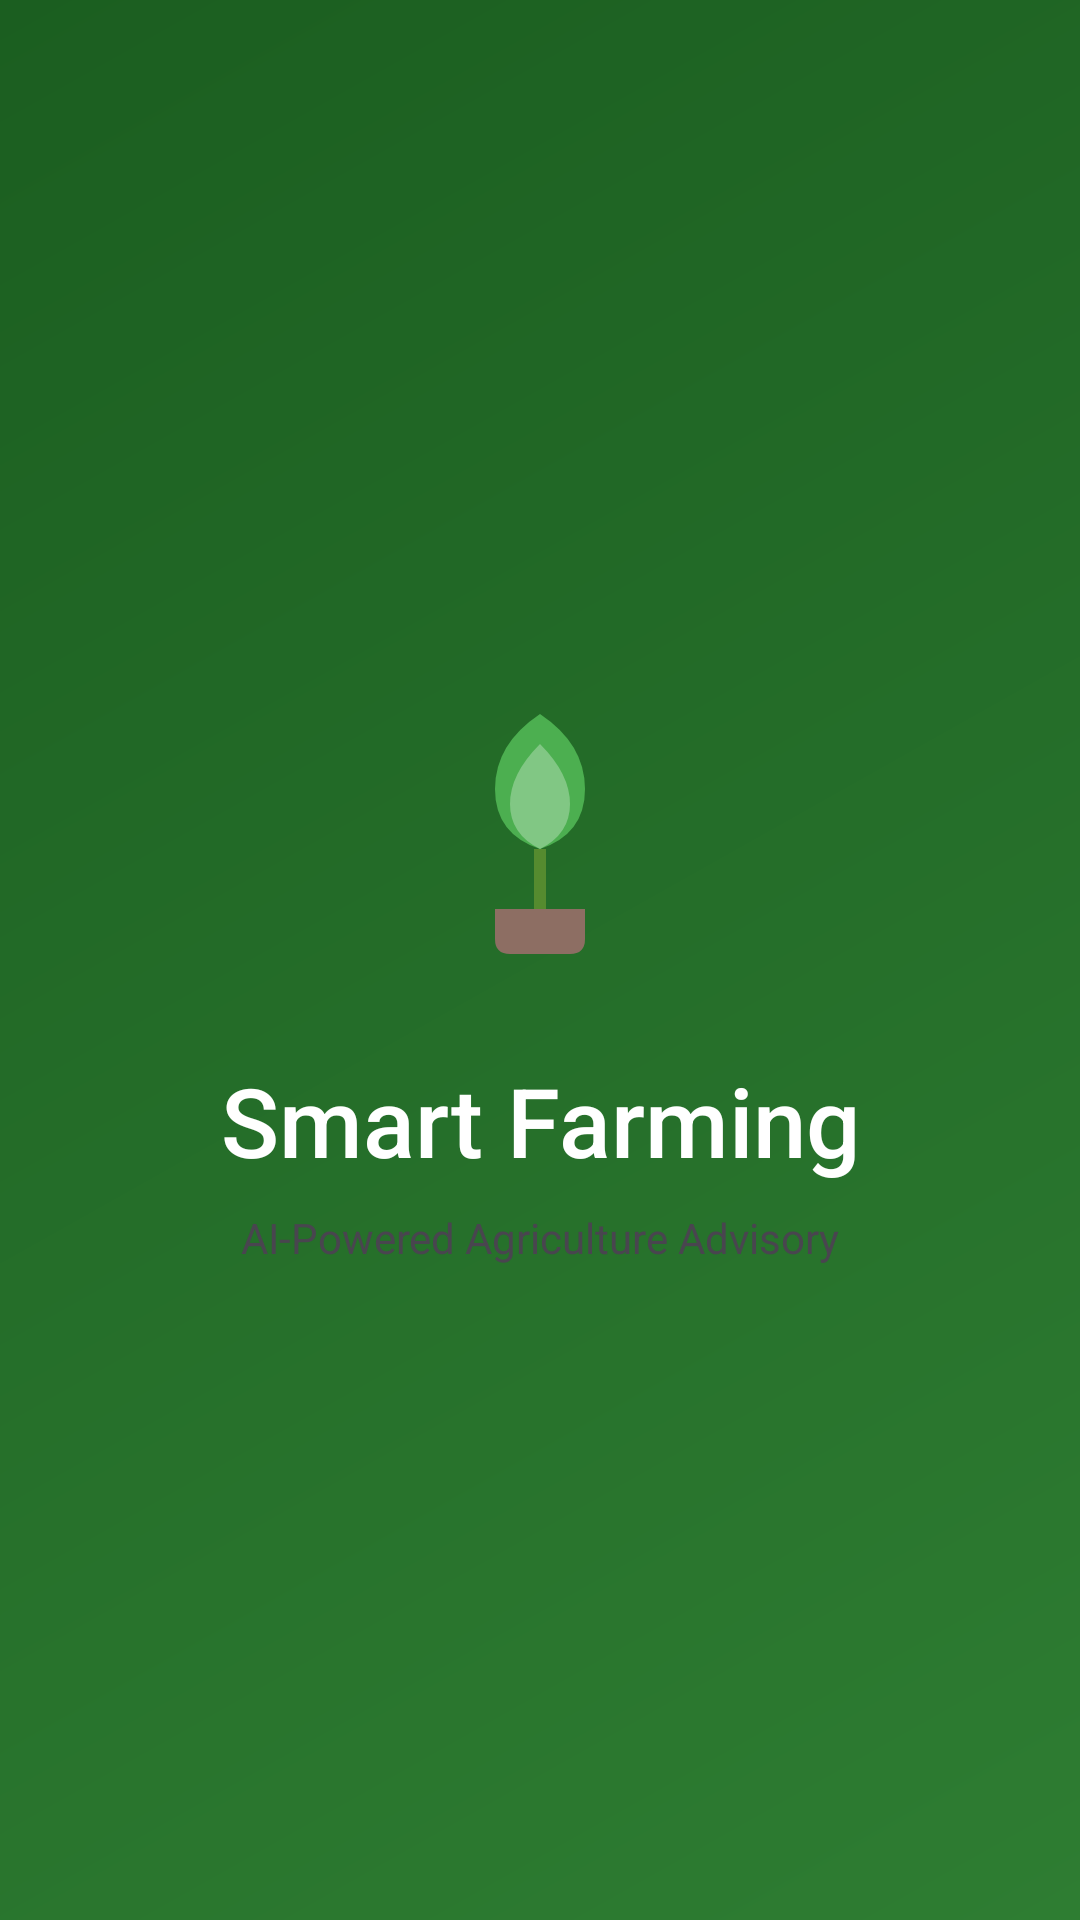

Write the Android layout XML for this screen, with the resource values it uses.
<!-- AndroidManifest.xml: activity theme Theme.SmartFarming.Splash -->
<!-- res/layout/activity_splash.xml -->
<?xml version="1.0" encoding="utf-8"?>
<androidx.constraintlayout.widget.ConstraintLayout 
    xmlns:android="http://schemas.android.com/apk/res/android"
    xmlns:app="http://schemas.android.com/apk/res-auto"
    android:layout_width="match_parent"
    android:layout_height="match_parent"
    android:background="@drawable/bg_gradient_green">

    <ImageView
        android:id="@+id/ivLogo"
        android:layout_width="120dp"
        android:layout_height="120dp"
        android:src="@drawable/ic_plant_logo"
        android:contentDescription="@string/app_name"
        app:layout_constraintTop_toTopOf="parent"
        app:layout_constraintBottom_toBottomOf="parent"
        app:layout_constraintStart_toStartOf="parent"
        app:layout_constraintEnd_toEndOf="parent"
        app:layout_constraintVertical_bias="0.4" />

    <TextView
        android:id="@+id/tvAppName"
        android:layout_width="wrap_content"
        android:layout_height="wrap_content"
        android:text="@string/app_name"
        android:textSize="32sp"
        android:textColor="@color/white"
        android:fontFamily="sans-serif-medium"
        android:layout_marginTop="24dp"
        app:layout_constraintTop_toBottomOf="@id/ivLogo"
        app:layout_constraintStart_toStartOf="parent"
        app:layout_constraintEnd_toEndOf="parent" />

    <TextView
        android:id="@+id/tvTagline"
        android:layout_width="wrap_content"
        android:layout_height="wrap_content"
        android:text="@string/ai_powered_tag"
        android:textSize="14sp"
        android:textColor="@color/primary_green_50"
        android:layout_marginTop="8dp"
        app:layout_constraintTop_toBottomOf="@id/tvAppName"
        app:layout_constraintStart_toStartOf="parent"
        app:layout_constraintEnd_toEndOf="parent" />

    <ProgressBar
        android:id="@+id/progressBar"
        style="?android:attr/progressBarStyle"
        android:layout_width="wrap_content"
        android:layout_height="wrap_content"
        android:indeterminateTint="@color/white"
        android:layout_marginBottom="48dp"
        app:layout_constraintBottom_toBottomOf="parent"
        app:layout_constraintStart_toStartOf="parent"
        app:layout_constraintEnd_toEndOf="parent" />

</androidx.constraintlayout.widget.ConstraintLayout>
<!-- resources referenced by this layout -->
<resources>
  <color name="white">#FFFFFFFF</color>
  <!-- drawable bg_gradient_green (drawable) -->
  <?xml version="1.0" encoding="utf-8"?>
  <shape xmlns:android="http://schemas.android.com/apk/res/android">
      <gradient
          android:type="linear"
          android:angle="135"
          android:startColor="@color/primary_green"
          android:endColor="@color/primary_green_dark" />
  </shape>
  <!-- drawable ic_plant_logo (drawable) -->
  <vector xmlns:android="http://schemas.android.com/apk/res/android"
      android:width="120dp"
      android:height="120dp"
      android:viewportWidth="120"
      android:viewportHeight="120">
      
      <path
          android:fillColor="#4CAF50"
          android:pathData="M60,30 Q45,40 45,55 Q45,70 60,75 Q75,70 75,55 Q75,40 60,30z"/>
      
      <path
          android:fillColor="#81C784"
          android:pathData="M60,40 Q50,50 50,60 Q50,70 60,75 Q70,70 70,60 Q70,50 60,40z"/>
      
      <path
          android:fillColor="#7CB342"
          android:strokeWidth="4"
          android:strokeColor="#558B2F"
          android:pathData="M60,75 L60,100"/>
      
      <path
          android:fillColor="#8D6E63"
          android:pathData="M45,95 L45,105 Q45,110 50,110 L70,110 Q75,110 75,105 L75,95 z"/>
  </vector>
  <string name="ai_powered_tag">AI-Powered Agriculture Advisory</string>
  <string name="app_name">Smart Farming</string>
  <style name="Theme.SmartFarming.Splash" parent="Theme.SmartFarming">
          <item name="android:windowBackground">@drawable/splash_background</item>
          <item name="android:windowFullscreen">true</item>
      </style>
  <color name="primary_green">#2E7D32</color>
  <color name="primary_green_dark">#1B5E20</color>
  <style name="Theme.SmartFarming" parent="Base.Theme.SmartFarming" />
  <style name="Base.Theme.SmartFarming" parent="Theme.Material3.Light.NoActionBar">
          
          <item name="colorPrimary">@color/primary_green</item>
          <item name="colorPrimaryVariant">@color/primary_green_dark</item>
          <item name="colorOnPrimary">@color/white</item>
          
          
          <item name="colorSecondary">@color/secondary_amber</item>
          <item name="colorSecondaryVariant">@color/secondary_amber_dark</item>
          <item name="colorOnSecondary">@color/white</item>
          
          
          <item name="android:colorBackground">@color/background_light</item>
          <item name="colorSurface">@color/card_background</item>
          <item name="colorOnSurface">@color/text_primary</item>
          
          
          <item name="android:statusBarColor">@color/primary_green_dark</item>
          <item name="android:windowLightStatusBar">false</item>
          
          
          <item name="android:navigationBarColor">@color/white</item>
          <item name="android:windowLightNavigationBar">true</item>
      </style>
  <color name="secondary_amber">#FFA726</color>
  <color name="background_light">#F5F5F5</color>
  <color name="card_background">#FFFFFF</color>
  <color name="text_primary">#212121</color>
</resources>
